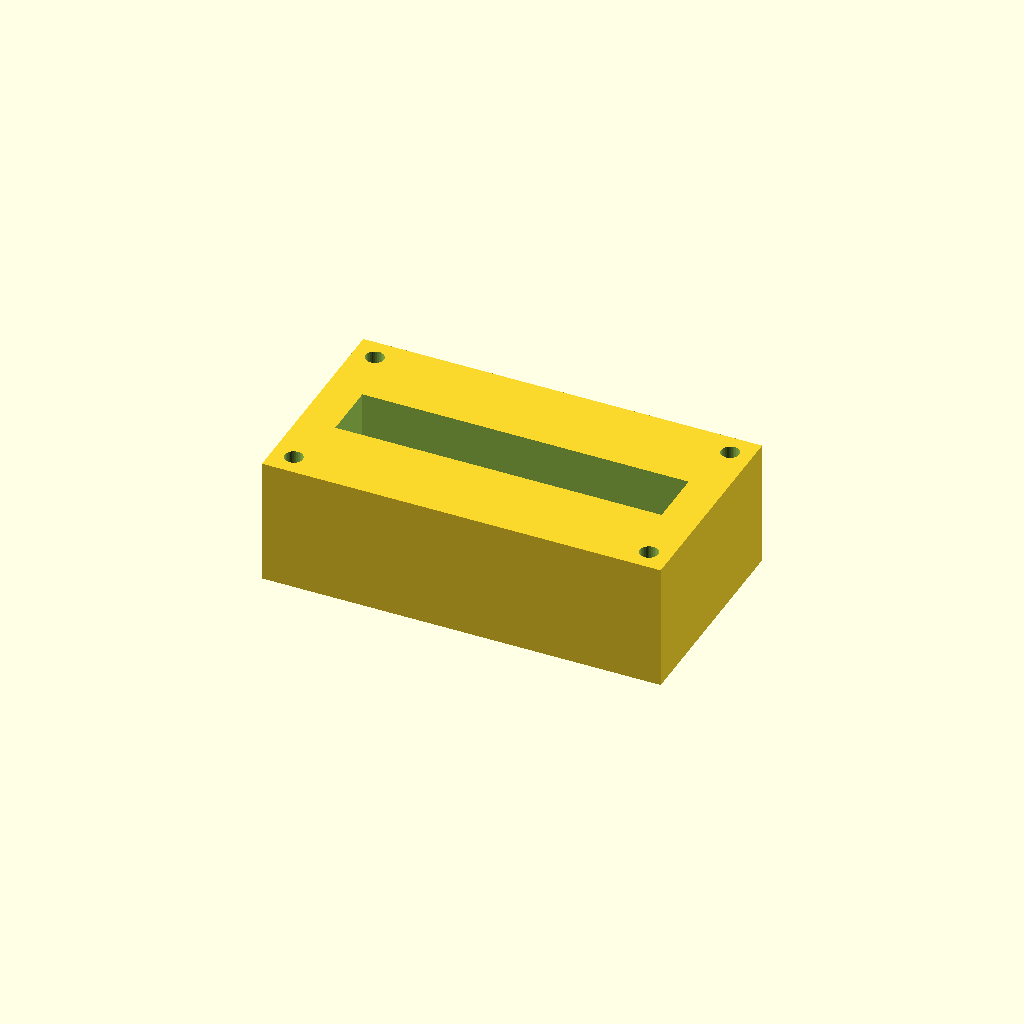
Cell 1 — every parameter at its default value.
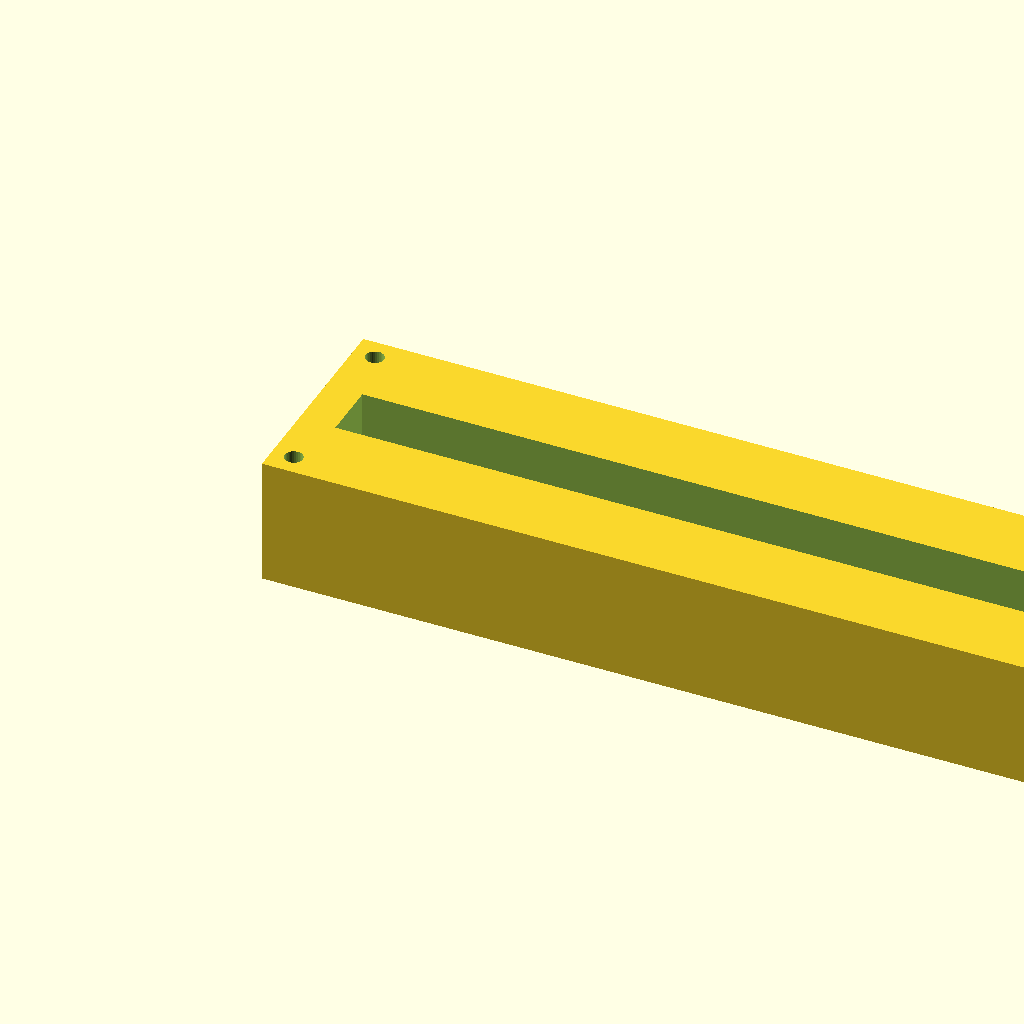
Cell 2: block_l = 220 (everything else at default).
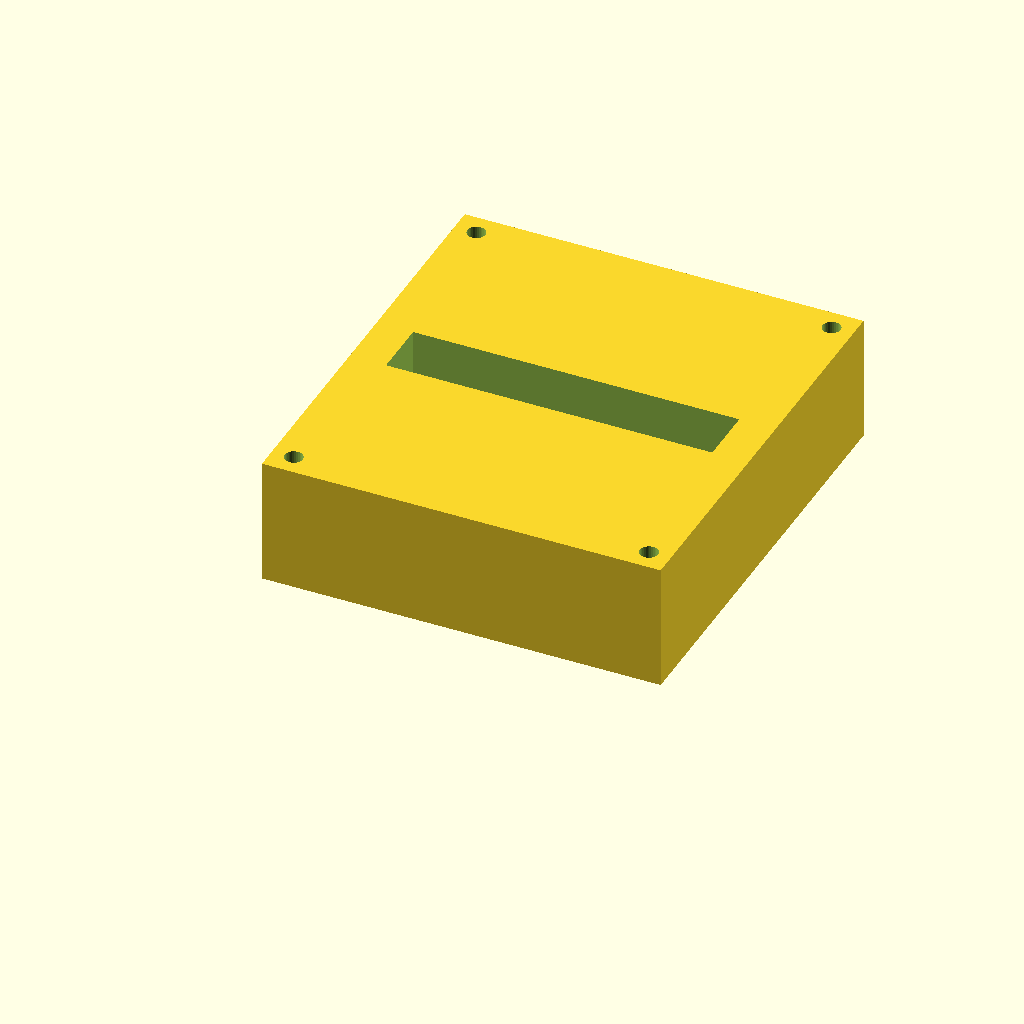
Cell 3 — block_w set to 120, the other parameters unchanged.
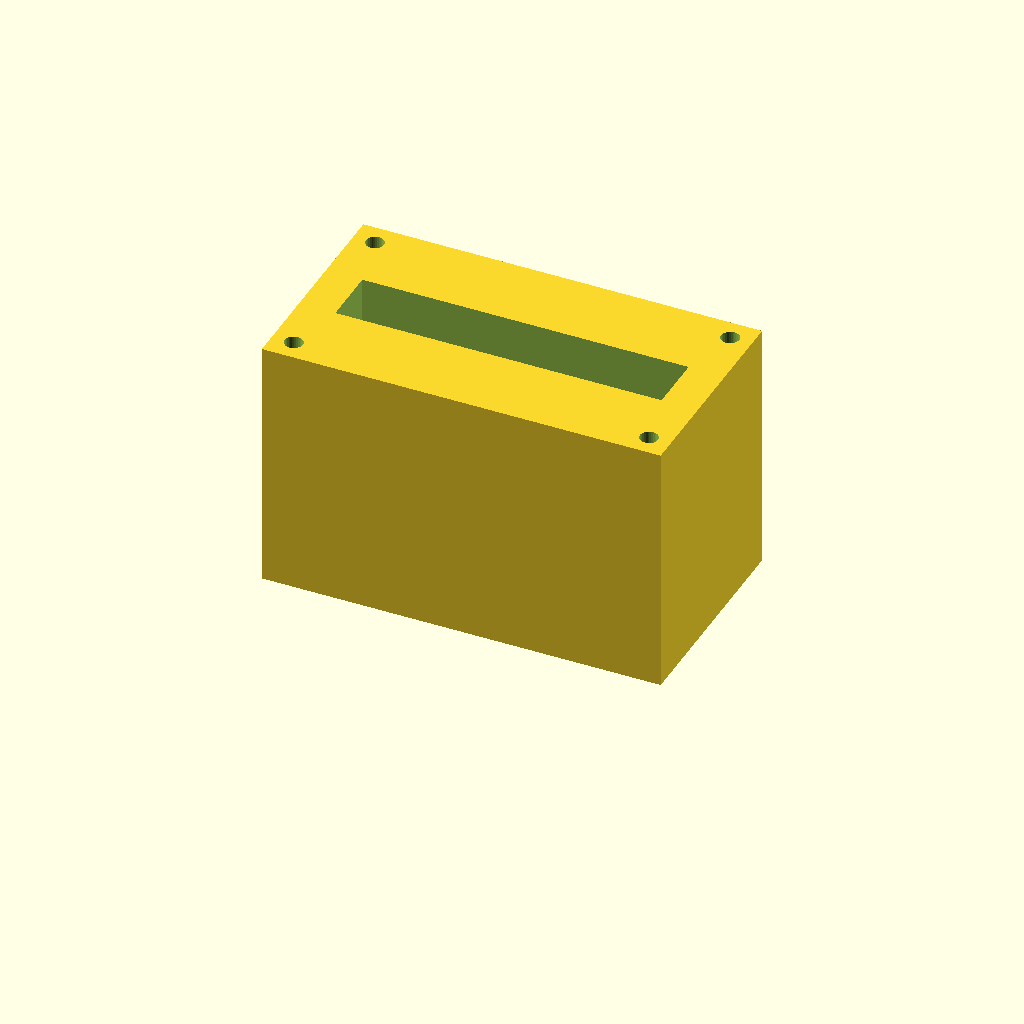
Cell 4: block_h = 70 (everything else at default).
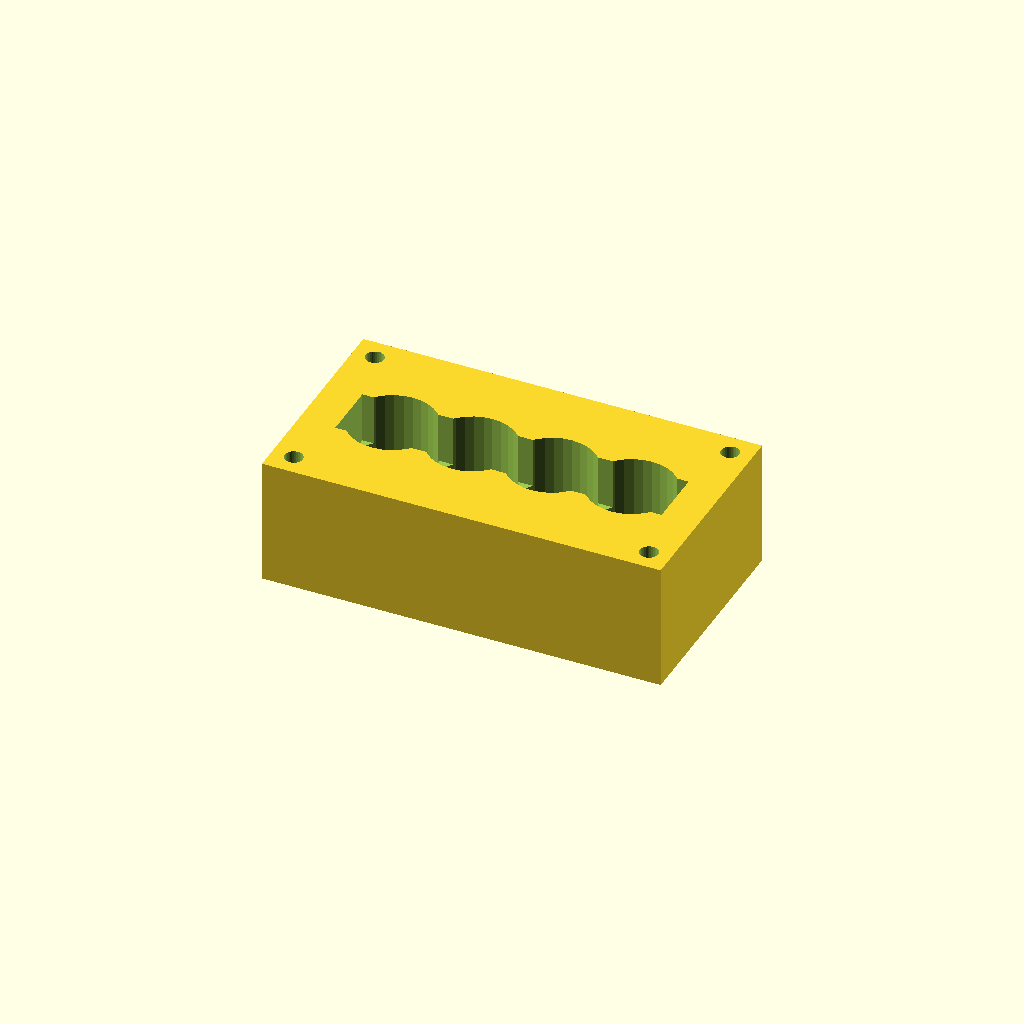
Cell 5 — port_d set to 24, the other parameters unchanged.
All cells are drawn from one camera (rotation 55°, 0°, 25°, orthographic, colour scheme Cornfield), so only the parameter changes between them.
OpenSCAD source file optional_data/data/solid2/manifoldblock/part_0159.scad:
$fn = 32;

// ----------------------------------------------------------------------
// Manifold block: gallery_top manifold
// ----------------------------------------------------------------------

// --- parameters (mm) ---
block_l = 110;            // block length, X
block_w = 60;             // block width, Y
block_h = 35;             // block height, Z
port_d = 12;              // port bore diameter
port_pitch = 22;          // port pitch along X
gallery_d = 16;           // top gallery width, Y
gallery_depth = 14;       // gallery pocket depth
wall_p = 10;              // gallery end wall thickness, X
mnt_d = 5;                // mounting hole diameter
mnt_in = 6;               // mounting hole inset from the edges

n_ports = 4;  // ports in the row
port_x0 = (block_l - (n_ports - 1) * port_pitch) / 2;  // first port X

difference() {
  cube([block_l, block_w, block_h]);
  for (i = [0 : n_ports - 1])
    translate([port_x0 + i * port_pitch, block_w / 2, -1])
      cylinder(h = block_h + 2, d = port_d);
  translate([wall_p, block_w / 2 - gallery_d / 2, block_h - gallery_depth])
    cube([block_l - 2 * wall_p, gallery_d, gallery_depth + 1]);
  for (cx = [mnt_in, block_l - mnt_in])
    for (cy = [mnt_in, block_w - mnt_in])
      translate([cx, cy, -1]) cylinder(h = block_h + 2, d = mnt_d);
}
Parameter table extracted from the source (name, type, default, range or options):
block_l: number, default 110
block_w: number, default 60
block_h: number, default 35
port_d: number, default 12
port_pitch: number, default 22
gallery_d: number, default 16
gallery_depth: number, default 14
wall_p: number, default 10
mnt_d: number, default 5
mnt_in: number, default 6
n_ports: number, default 4
